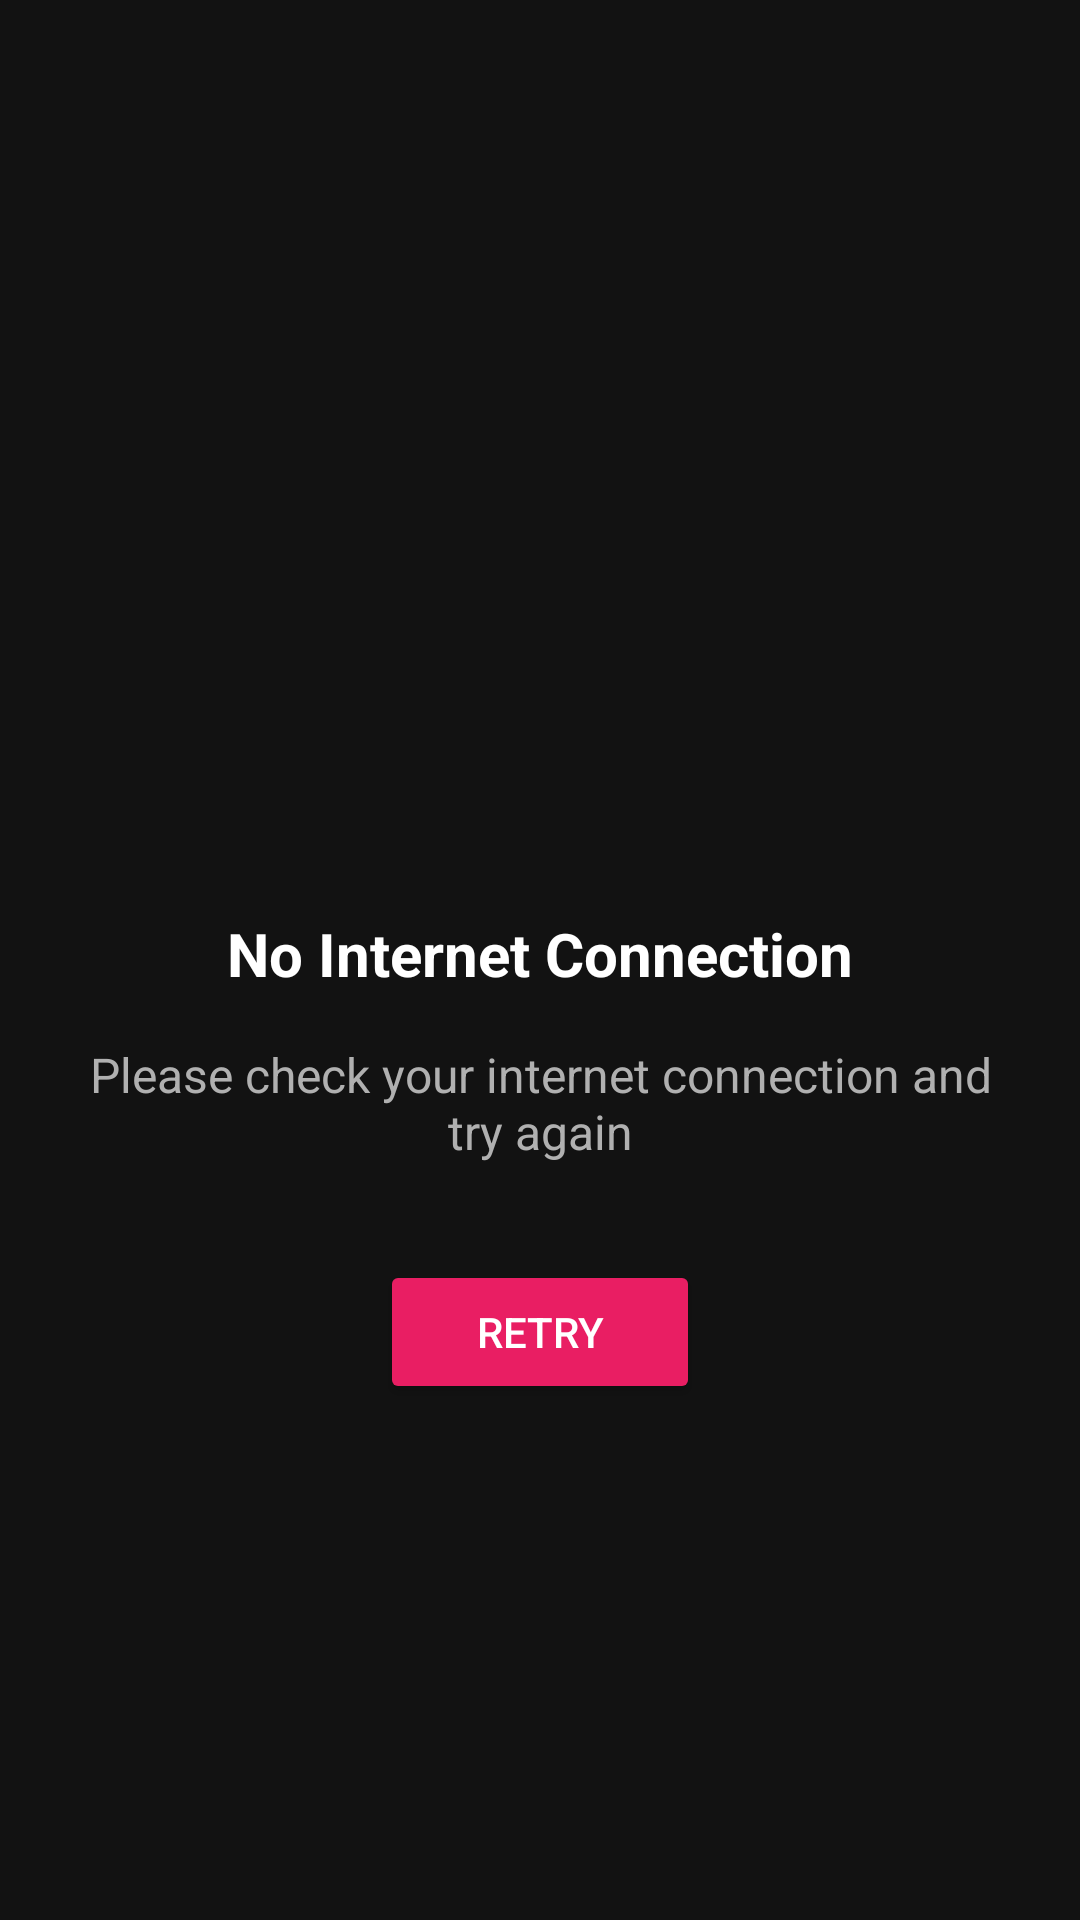

Layout XML and referenced resources for this Android screen:
<!-- AndroidManifest.xml: application theme Theme.SpreadLov -->
<!-- res/layout/activity_offline.xml -->
<?xml version="1.0" encoding="utf-8"?>
<androidx.constraintlayout.widget.ConstraintLayout xmlns:android="http://schemas.android.com/apk/res/android"
    xmlns:app="http://schemas.android.com/apk/res-auto"
    android:layout_width="match_parent"
    android:layout_height="match_parent"
    android:background="@color/dark_background"
    android:padding="24dp">

    <ImageView
        android:id="@+id/offline_logo"
        android:layout_width="100dp"
        android:layout_height="100dp"
        android:contentDescription="@string/app_name"
        android:src="@drawable/app_logo"
        app:layout_constraintBottom_toTopOf="@id/offline_title"
        app:layout_constraintEnd_toEndOf="parent"
        app:layout_constraintStart_toStartOf="parent"
        app:layout_constraintTop_toTopOf="parent"
        app:layout_constraintVertical_chainStyle="packed" />

    <TextView
        android:id="@+id/offline_title"
        android:layout_width="wrap_content"
        android:layout_height="wrap_content"
        android:layout_marginTop="32dp"
        android:text="@string/no_internet_connection"
        android:textColor="@android:color/white"
        android:textSize="20sp"
        android:textStyle="bold"
        app:layout_constraintBottom_toTopOf="@id/offline_message"
        app:layout_constraintEnd_toEndOf="parent"
        app:layout_constraintStart_toStartOf="parent"
        app:layout_constraintTop_toBottomOf="@id/offline_logo" />

    <TextView
        android:id="@+id/offline_message"
        android:layout_width="0dp"
        android:layout_height="wrap_content"
        android:layout_marginTop="16dp"
        android:gravity="center"
        android:text="@string/check_connection_message"
        android:textColor="@color/light_gray"
        android:textSize="16sp"
        app:layout_constraintBottom_toTopOf="@id/btn_retry"
        app:layout_constraintEnd_toEndOf="parent"
        app:layout_constraintStart_toStartOf="parent"
        app:layout_constraintTop_toBottomOf="@id/offline_title" />

    <Button
        android:id="@+id/btn_retry"
        android:layout_width="wrap_content"
        android:layout_height="wrap_content"
        android:layout_marginTop="32dp"
        android:backgroundTint="@color/pink_accent"
        android:paddingStart="32dp"
        android:paddingEnd="32dp"
        android:text="@string/retry"
        android:textColor="@android:color/white"
        app:layout_constraintBottom_toBottomOf="parent"
        app:layout_constraintEnd_toEndOf="parent"
        app:layout_constraintStart_toStartOf="parent"
        app:layout_constraintTop_toBottomOf="@id/offline_message" />

</androidx.constraintlayout.widget.ConstraintLayout>
<!-- resources referenced by this layout -->
<resources>
  <color name="dark_background">#121212</color>
  <color name="light_gray">#B0B0B0</color>
  <color name="pink_accent">#E91E63</color>
  <string name="app_name">SpreadLov</string>
  <string name="check_connection_message">Please check your internet connection and try again</string>
  <string name="no_internet_connection">No Internet Connection</string>
  <string name="retry">Retry</string>
  <style name="Theme.SpreadLov" parent="Theme.MaterialComponents.DayNight.NoActionBar">
          <item name="colorPrimary">@color/pink_accent</item>
          <item name="colorPrimaryVariant">@color/pink_accent</item>
          <item name="colorOnPrimary">@color/white</item>
          
          <item name="colorSecondary">@color/pink_accent</item>
          <item name="colorSecondaryVariant">@color/pink_accent</item>
          <item name="colorOnSecondary">@color/white</item>
          
          <item name="android:statusBarColor">@color/dark_background</item>
          <item name="android:navigationBarColor">@color/dark_background</item>
          <item name="android:windowLightStatusBar">false</item>
          
          <item name="android:colorBackground">@color/dark_background</item>
          <item name="colorSurface">@color/dark_background</item>
          <item name="colorOnBackground">@color/white</item>
          <item name="colorOnSurface">@color/white</item>
          
          <item name="android:textColorPrimary">@color/white</item>
          <item name="android:textColorSecondary">@color/light_gray</item>
          
          <item name="android:windowDrawsSystemBarBackgrounds">true</item>
      </style>
  <color name="white">#FFFFFF</color>
</resources>
